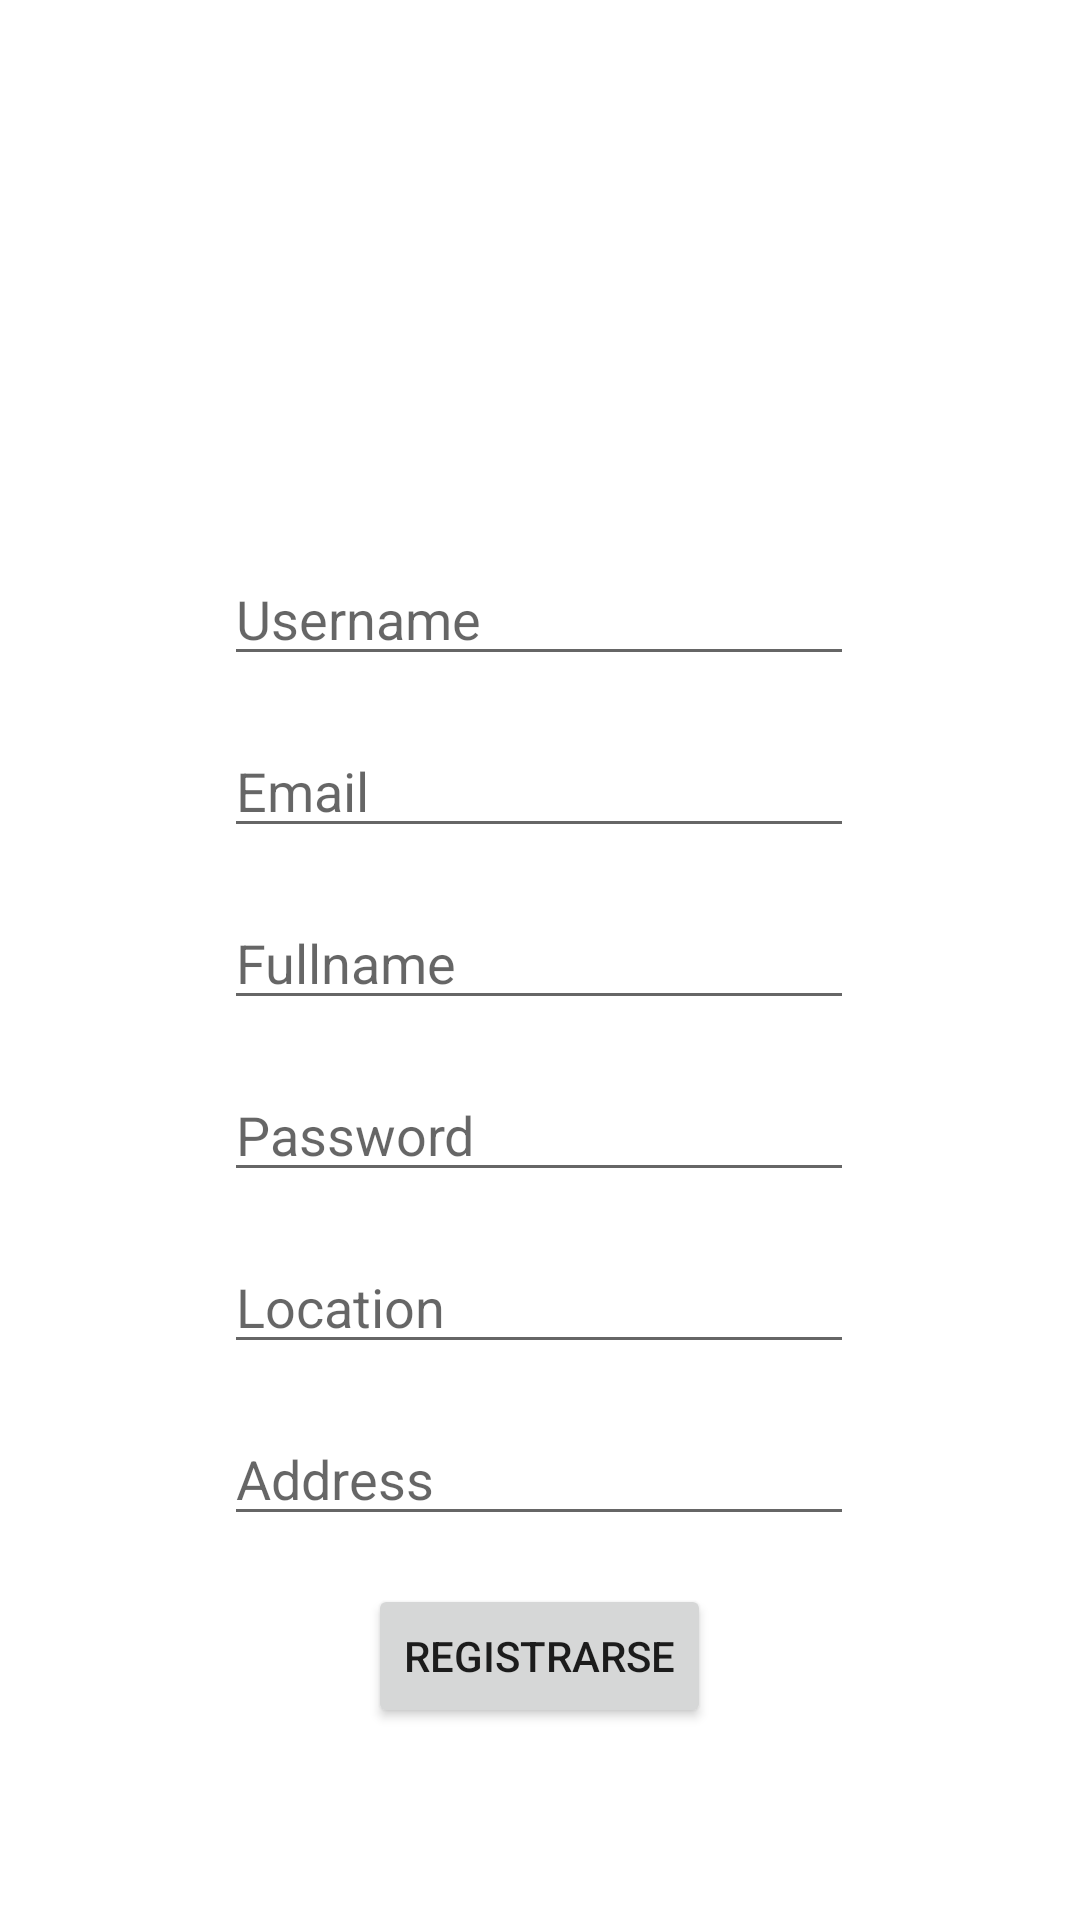

Layout XML and referenced resources for this Android screen:
<!-- AndroidManifest.xml: application theme Theme.ArtSpace -->
<!-- res/layout/activity_register.xml -->
<?xml version="1.0" encoding="utf-8"?>
<androidx.constraintlayout.widget.ConstraintLayout xmlns:android="http://schemas.android.com/apk/res/android"
    xmlns:app="http://schemas.android.com/apk/res-auto"
    xmlns:tools="http://schemas.android.com/tools"
    android:layout_width="match_parent"
    android:layout_height="match_parent"
    tools:context=".ui.register.RegisterActivity">

    <EditText
        android:id="@+id/editText_register_username"
        android:layout_width="wrap_content"
        android:layout_height="wrap_content"
        android:layout_marginTop="184dp"
        android:ems="10"
        android:hint="@string/editText_reg_username"
        android:inputType="textPersonName"
        app:layout_constraintEnd_toEndOf="parent"
        app:layout_constraintHorizontal_bias="0.497"
        app:layout_constraintStart_toStartOf="parent"
        app:layout_constraintTop_toTopOf="parent" />

    <EditText
        android:id="@+id/editText_register_password"
        android:layout_width="wrap_content"
        android:layout_height="wrap_content"
        android:layout_marginTop="16dp"
        android:ems="10"
        android:inputType="textPassword"
        android:hint="@string/editText_reg_password"
        app:layout_constraintEnd_toEndOf="parent"
        app:layout_constraintHorizontal_bias="0.497"
        app:layout_constraintStart_toStartOf="parent"
        app:layout_constraintTop_toBottomOf="@+id/editText_register_fullname" />

    <EditText
        android:id="@+id/editText_register_location"
        android:layout_width="wrap_content"
        android:layout_height="wrap_content"
        android:layout_marginTop="16dp"
        android:ems="10"
        android:hint="@string/editText_reg_location"
        android:inputType="textPersonName"
        app:layout_constraintEnd_toEndOf="parent"
        app:layout_constraintHorizontal_bias="0.497"
        app:layout_constraintStart_toStartOf="parent"
        app:layout_constraintTop_toBottomOf="@+id/editText_register_password" />

    <EditText
        android:id="@+id/editText_register_address"
        android:layout_width="wrap_content"
        android:layout_height="wrap_content"
        android:layout_marginTop="16dp"
        android:ems="10"
        android:hint="@string/editText_reg_address"
        android:inputType="textPersonName"
        app:layout_constraintEnd_toEndOf="parent"
        app:layout_constraintHorizontal_bias="0.497"
        app:layout_constraintStart_toStartOf="parent"
        app:layout_constraintTop_toBottomOf="@+id/editText_register_location" />

    <EditText
        android:id="@+id/editText_register_email"
        android:layout_width="wrap_content"
        android:layout_height="wrap_content"
        android:layout_marginTop="16dp"
        android:ems="10"
        android:inputType="textEmailAddress"
        android:hint="@string/editText_reg_email"
        app:layout_constraintEnd_toEndOf="parent"
        app:layout_constraintHorizontal_bias="0.497"
        app:layout_constraintStart_toStartOf="parent"
        app:layout_constraintTop_toBottomOf="@+id/editText_register_username" />

    <EditText
        android:id="@+id/editText_register_fullname"
        android:layout_width="wrap_content"
        android:layout_height="wrap_content"
        android:layout_marginTop="16dp"
        android:ems="10"
        android:inputType="textPersonName"
        android:hint="@string/editText_reg_fullname"
        app:layout_constraintEnd_toEndOf="parent"
        app:layout_constraintHorizontal_bias="0.497"
        app:layout_constraintStart_toStartOf="parent"
        app:layout_constraintTop_toBottomOf="@+id/editText_register_email" />

    <Button
        android:id="@+id/button"
        android:layout_width="wrap_content"
        android:layout_height="wrap_content"
        android:layout_marginTop="16dp"
        android:text="@string/button_register"
        app:layout_constraintEnd_toEndOf="@+id/editText_register_address"
        app:layout_constraintStart_toStartOf="@+id/editText_register_address"
        app:layout_constraintTop_toBottomOf="@+id/editText_register_address" />

</androidx.constraintlayout.widget.ConstraintLayout>
<!-- resources referenced by this layout -->
<resources>
  <string name="button_register">Registrarse</string>
  <string name="editText_reg_address">Address</string>
  <string name="editText_reg_email">Email</string>
  <string name="editText_reg_fullname">Fullname</string>
  <string name="editText_reg_location">Location</string>
  <string name="editText_reg_password">Password</string>
  <string name="editText_reg_username">Username</string>
  <style name="Theme.ArtSpace" parent="Theme.MaterialComponents.DayNight.DarkActionBar">
          
          <item name="colorPrimary">@color/purple_500</item>
          <item name="colorPrimaryVariant">@color/purple_700</item>
          <item name="colorOnPrimary">@color/white</item>
          
          <item name="colorSecondary">@color/teal_200</item>
          <item name="colorSecondaryVariant">@color/teal_700</item>
          <item name="colorOnSecondary">@color/black</item>
          
          <item name="android:statusBarColor" tools:targetApi="l">?attr/colorPrimaryVariant</item>
          
      </style>
  <color name="purple_500">#FF6200EE</color>
  <color name="purple_700">#FF3700B3</color>
  <color name="white">#FFFFFFFF</color>
  <color name="teal_200">#FF03DAC5</color>
  <color name="teal_700">#FF018786</color>
  <color name="black">#FF000000</color>
</resources>
